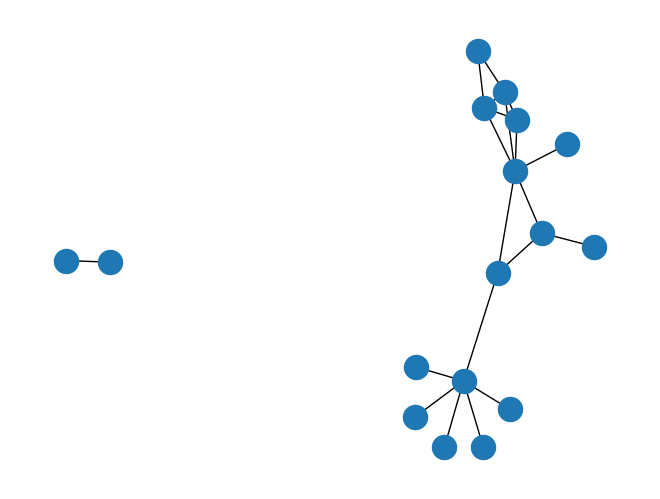

Write the Python code that produced this figure.
# -*- coding: utf-8 -*-
"""
Created on Sat Nov 16 02:56:55 2019

@author: user
"""

import networkx as nx
import matplotlib.pyplot as plt


def check_existence(H,d):
    f=0
    for each in H.nodes():
        if(H.degree(each)<=d):
            f=1
            break
    return f

def find(H,it):
    set1=[]
    for each in H.nodes():
        if(H.degree(each)<=it):
            set1.append(each)
    return set1
G=nx.Graph()
G.add_edges_from([(1,2),(3,11),(4,5),(5,6),(5,7),(5,8),(5,9),(5,10),
             (5,10),(10,11),(10,13),(11,13),(12,14),(12,15),(13,14),(13,15),(13,16),(13,17),(14,15),(14,16),(15,16)])

H=G.copy()
it=1
tmp=[] #for the buckt being filled currently
buckets=[]
while(1):
    flag=check_existence(H,it)
    if(flag==0):
        it=it+1
        buckets.append(tmp)
        tmp=[] #start with fresh bucket
    if(flag==1):
        node_set=find(H,it)
        for each in node_set:
            H.remove_node(each)
            tmp.append(each)
    if(H.number_of_nodes()==0):
        buckets.append(tmp)
        break

print(buckets)
nx.draw(G)
plt.show()
